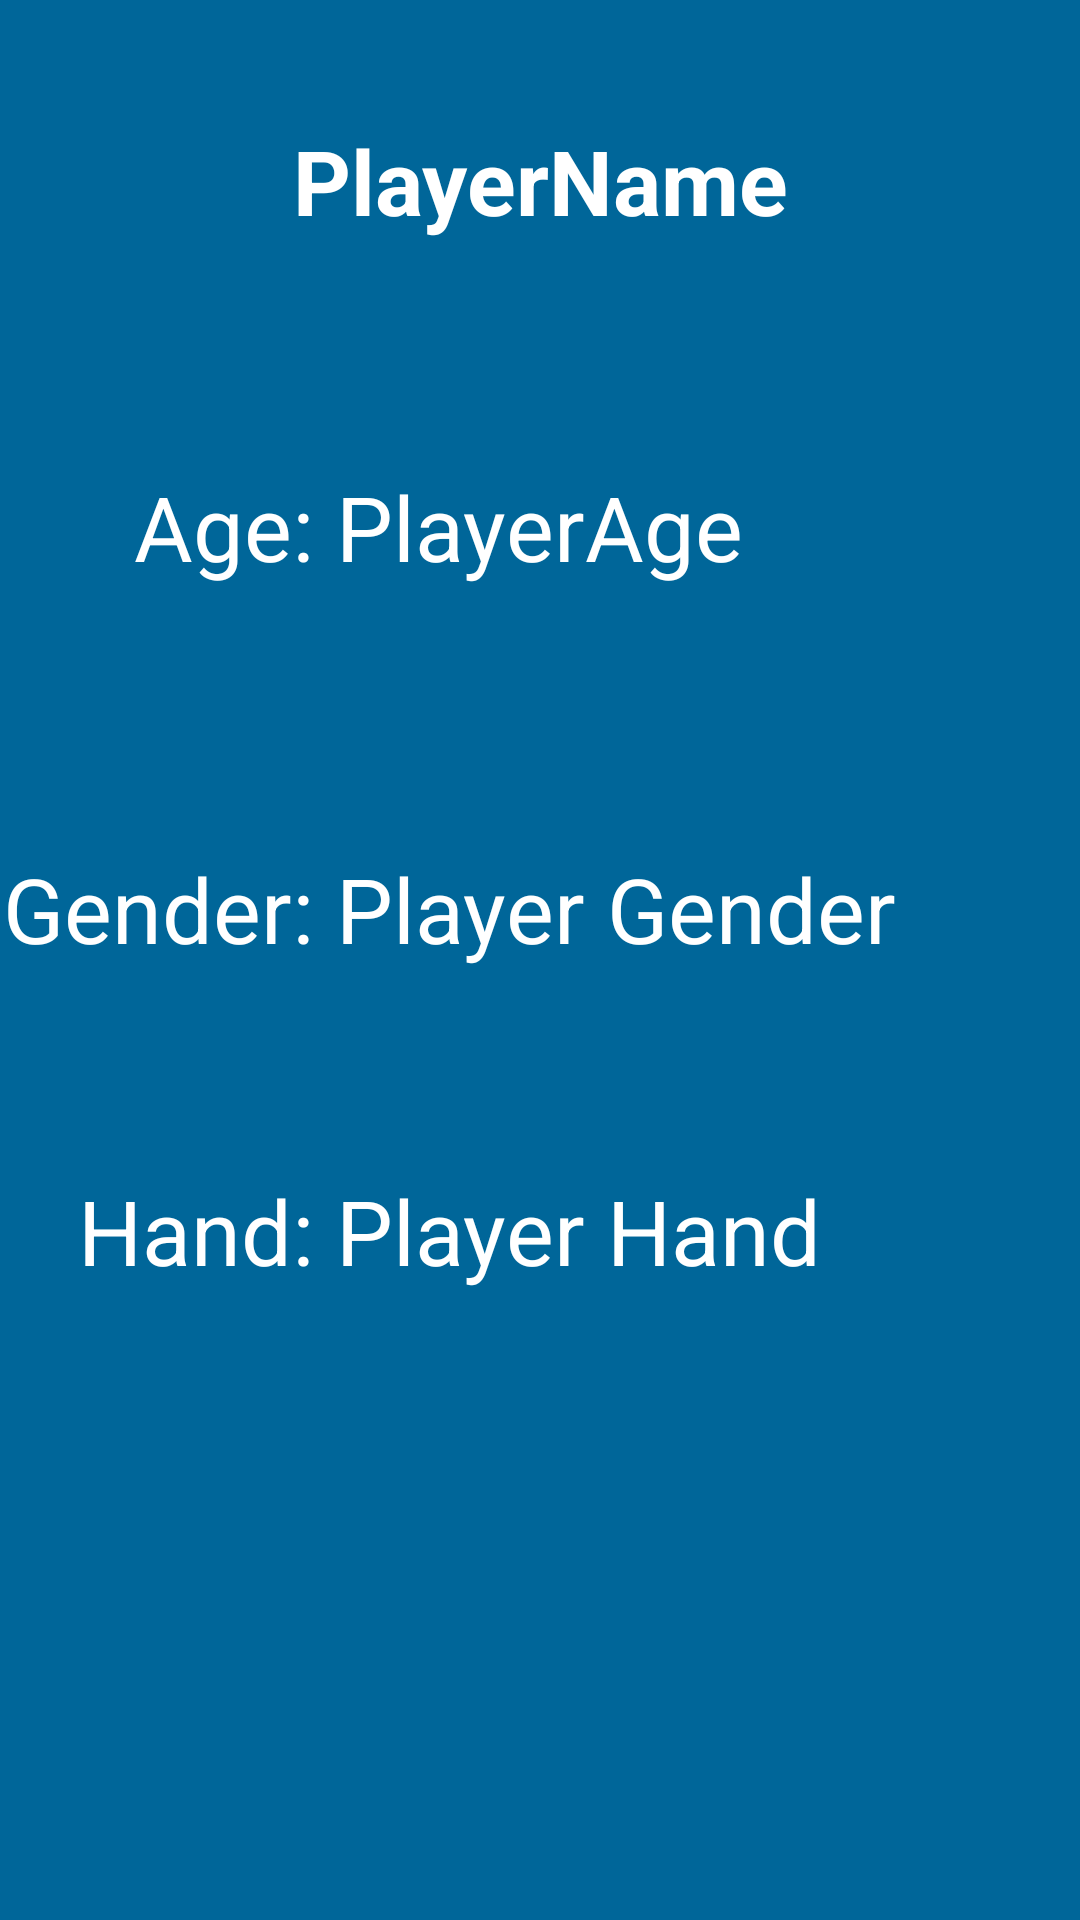

This screen was rendered from an Android layout file. Write that file and the resources it references.
<!-- AndroidManifest.xml: activity theme AppTheme.NoActionBar -->
<!-- res/layout/activity_view_player_profile.xml -->
<?xml version="1.0" encoding="utf-8"?>
<android.support.design.widget.CoordinatorLayout xmlns:android="http://schemas.android.com/apk/res/android"
    xmlns:app="http://schemas.android.com/apk/res-auto"
    xmlns:tools="http://schemas.android.com/tools"
    android:layout_width="match_parent"
    android:layout_height="match_parent"
    android:fitsSystemWindows="true"
    tools:context="com.example.tom.iscore.ViewPlayerProfileActivity">

    <include layout="@layout/content_view_player_profile" />



</android.support.design.widget.CoordinatorLayout>
<!-- res/layout/content_view_player_profile.xml (included above) -->
<?xml version="1.0" encoding="utf-8"?>
<RelativeLayout xmlns:android="http://schemas.android.com/apk/res/android"
    xmlns:app="http://schemas.android.com/apk/res-auto"
    xmlns:tools="http://schemas.android.com/tools"
    android:id="@+id/content_view_player_profile"
    android:layout_width="match_parent"
    android:layout_height="match_parent"
    android:paddingBottom="@dimen/activity_vertical_margin"
    android:paddingLeft="@dimen/activity_horizontal_margin"
    android:paddingRight="@dimen/activity_horizontal_margin"
    android:paddingTop="@dimen/activity_vertical_margin"
    app:layout_behavior="@string/appbar_scrolling_view_behavior"
    tools:context="com.example.tom.iscore.ViewPlayerProfileActivity"
    tools:showIn="@layout/activity_view_player_profile"
    android:background="#006699">

    <TextView
        android:text="PlayerName"
        android:layout_width="match_parent"
        android:layout_height="wrap_content"
        android:layout_marginTop="40dp"
        android:id="@+id/ShowPlayerName"
        android:textAlignment="center"
        android:textColor="#FFFFFF"
        android:textSize="30sp"
        android:layout_alignParentTop="true"
        android:layout_alignParentLeft="true"
        android:layout_alignParentStart="true"
        android:textStyle="normal|bold" />

    <TextView
        android:text="Gender: "
        android:layout_width="wrap_content"
        android:layout_height="wrap_content"
        android:id="@+id/GenderLabel"
        android:textSize="30sp"
        android:textColor="#FFFFFF"
        android:layout_alignBaseline="@+id/ShowPlayerGender"
        android:layout_alignBottom="@+id/ShowPlayerGender"
        android:layout_toLeftOf="@+id/ShowPlayerAge"
        android:layout_toStartOf="@+id/ShowPlayerAge" />

    <TextView
        android:text="Age: "
        android:layout_width="wrap_content"
        android:layout_height="wrap_content"
        android:id="@+id/AgeLabel"
        android:textSize="30sp"
        android:textColor="#FFFFFF"
        android:layout_alignBaseline="@+id/ShowPlayerAge"
        android:layout_alignBottom="@+id/ShowPlayerAge"
        android:layout_alignRight="@+id/GenderLabel"
        android:layout_alignEnd="@+id/GenderLabel" />

    <TextView
        android:text="Hand: "
        android:layout_width="wrap_content"
        android:layout_height="wrap_content"
        android:id="@+id/HandLabel"
        android:textSize="30sp"
        android:textColor="#FFFFFF"
        android:layout_alignBaseline="@+id/ShowPlayerHand"
        android:layout_alignBottom="@+id/ShowPlayerHand"
        android:layout_alignRight="@+id/GenderLabel"
        android:layout_alignEnd="@+id/GenderLabel" />

    <TextView
        android:text="PlayerAge"
        android:layout_width="wrap_content"
        android:layout_height="wrap_content"
        android:layout_marginTop="75dp"
        android:id="@+id/ShowPlayerAge"
        android:textSize="30sp"
        android:textColor="#FFFFFF"
        android:layout_below="@+id/ShowPlayerName"
        android:layout_centerHorizontal="true" />

    <TextView
        android:text="Player Gender"
        android:layout_width="wrap_content"
        android:layout_height="wrap_content"
        android:id="@+id/ShowPlayerGender"
        android:textSize="30sp"
        android:textColor="#FFFFFF"
        android:layout_marginTop="87dp"
        android:layout_below="@+id/ShowPlayerAge"
        android:layout_toRightOf="@+id/GenderLabel"
        android:layout_toEndOf="@+id/GenderLabel" />

    <TextView
        android:text="Player Hand"
        android:layout_width="wrap_content"
        android:layout_height="wrap_content"
        android:id="@+id/ShowPlayerHand"
        android:textSize="30sp"
        android:textColor="#FFFFFF"
        android:layout_marginTop="67dp"
        android:layout_below="@+id/GenderLabel"
        android:layout_toRightOf="@+id/HandLabel"
        android:layout_toEndOf="@+id/HandLabel" />
</RelativeLayout>
<!-- resources referenced by this layout -->
<resources>
  <style name="AppTheme.NoActionBar">
          <item name="windowActionBar">false</item>
          <item name="windowNoTitle">true</item>
      </style>
</resources>
